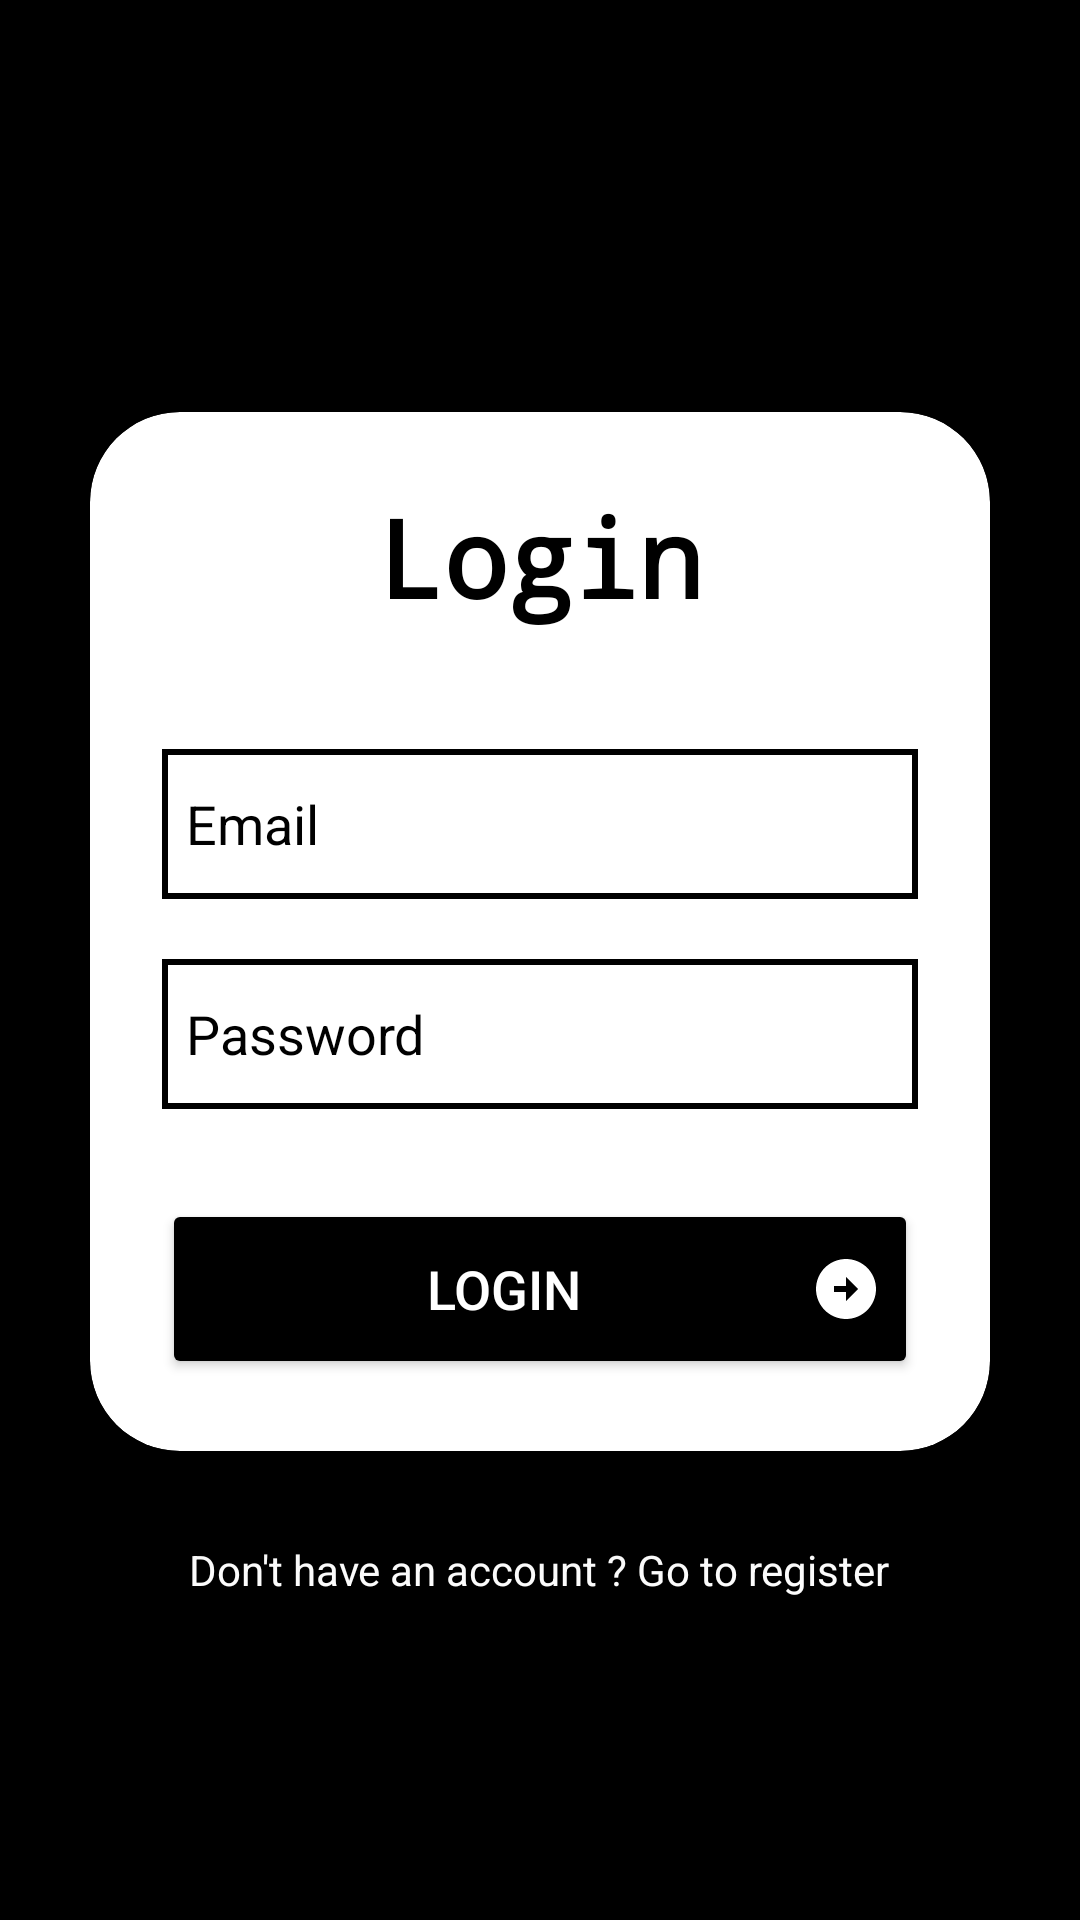

Here is an Android app screen rendered from its layout file. Give the layout XML and the strings, colors and styles it references.
<!-- AndroidManifest.xml: application theme Theme.RealWorld -->
<!-- res/layout/fragment_login.xml -->
<?xml version="1.0" encoding="utf-8"?>
<LinearLayout
    xmlns:android="http://schemas.android.com/apk/res/android"
    xmlns:app="http://schemas.android.com/apk/res-auto"
    xmlns:tools="http://schemas.android.com/tools"
    xmlns:card_view="http://schemas.android.com/apk/res-auto"
    android:layout_width="match_parent"
    android:layout_height="match_parent"
    android:orientation="vertical"
    android:gravity="center"
    android:background="@color/black"
    tools:context=".MainActivity">
    <androidx.cardview.widget.CardView
        android:layout_width="match_parent"
        android:layout_height="wrap_content"
        android:layout_margin="30dp"
        app:cardCornerRadius="30dp"
        app:cardElevation="20dp"
        android:backgroundTint="@color/white"
        android:background="@color/white">
        <LinearLayout
            android:layout_width="match_parent"
            android:layout_height="wrap_content"
            android:orientation="vertical"
            android:layout_gravity="center_horizontal"
            android:padding="24dp">

            <TextView
                android:layout_width="match_parent"
                android:layout_height="wrap_content"
                android:fontFamily="monospace"
                android:text="Login"
                android:textAlignment="center"
                android:textColor="@color/black"
                android:textColorHint="@color/black"
                android:textSize="36sp"
                android:textStyle="bold" />
            <EditText
                android:layout_width="match_parent"
                android:layout_height="50dp"
                android:id="@+id/etEmail"
                android:drawableLeft="@drawable/ic_mail"
                android:drawablePadding="8dp"
                android:hint="Email"
                android:background="@drawable/border_edit_text"
                android:textColorHint="@color/black"
                android:padding="8dp"
                android:textColor="@color/black"
                android:textColorHighlight="@color/cardview_dark_background"
                android:layout_marginTop="40dp"
                android:shadowColor="@color/black"/>
            <EditText
                android:layout_width="match_parent"
                android:layout_height="50dp"
                android:textColorHint="@color/black"
                android:id="@+id/etPassword"
                android:background="@drawable/border_edit_text"
                android:drawableLeft="@drawable/ic_password"
                android:drawablePadding="8dp"
                android:hint="Password"
                android:padding="8dp"
                android:inputType="textPassword"
                android:textColor="@color/black"
                android:textColorHighlight="@color/cardview_dark_background"
                android:layout_marginTop="20dp"/>
            <Button
                android:drawableRight="@drawable/ic_right"
                android:layout_width="match_parent"
                android:layout_height="60dp"
                android:id="@+id/btnLogin"
                android:text="Login"
                android:textSize="18sp"
                android:textColor="@color/white"
                android:layout_marginTop="30dp"
                android:backgroundTint="@color/black"
                app:cornerRadius = "10dp"/>
        </LinearLayout>
    </androidx.cardview.widget.CardView>

    <TextView
        android:id="@+id/tvSignUp"
        android:layout_width="wrap_content"
        android:layout_height="wrap_content"
        android:text="@string/gotoSignup"
        android:textColor="@color/white" />
</LinearLayout>
<!-- resources referenced by this layout -->
<resources>
  <color name="black">#FF000000</color>
  <color name="white">#FFFFFFFF</color>
  <!-- drawable border_edit_text (drawable) -->
  <?xml version="1.0" encoding="utf-8"?>
  <shape xmlns:android="http://schemas.android.com/apk/res/android"
      android:shape="rectangle">
      <solid android:color="#FFFFFF" /> 
      <stroke
          android:color="#000000"
          android:width="2dp"/> 
  </shape>
  <!-- drawable ic_right (drawable) -->
  <vector android:height="24dp" android:tint="#ffff"
      android:viewportHeight="24" android:viewportWidth="24"
      android:width="24dp" xmlns:android="http://schemas.android.com/apk/res/android">
      <path android:fillColor="@android:color/white" android:pathData="M22,12c0,-5.52 -4.48,-10 -10,-10S2,6.48 2,12c0,5.52 4.48,10 10,10S22,17.52 22,12zM12,13l-4,0v-2l4,0V8l4,4l-4,4V13z"/>
  </vector>
  <string name="gotoSignup">Don\'t have an account ? Go to register</string>
  <style name="Theme.RealWorld" parent="Theme.MaterialComponents.DayNight.DarkActionBar">
          
          <item name="colorPrimary">@color/white</item>
          <item name="colorPrimaryVariant">@color/purple_700</item>
          <item name="colorOnPrimary">@color/black</item>
          
          <item name="colorSecondary">@color/teal_200</item>
          <item name="colorSecondaryVariant">@color/teal_200</item>
          <item name="colorOnSecondary">@color/black</item>
          
          <item name="android:statusBarColor">@color/black</item>
          
      </style>
  <color name="purple_700">#FF3700B3</color>
  <color name="teal_200">#FF03DAC5</color>
</resources>
